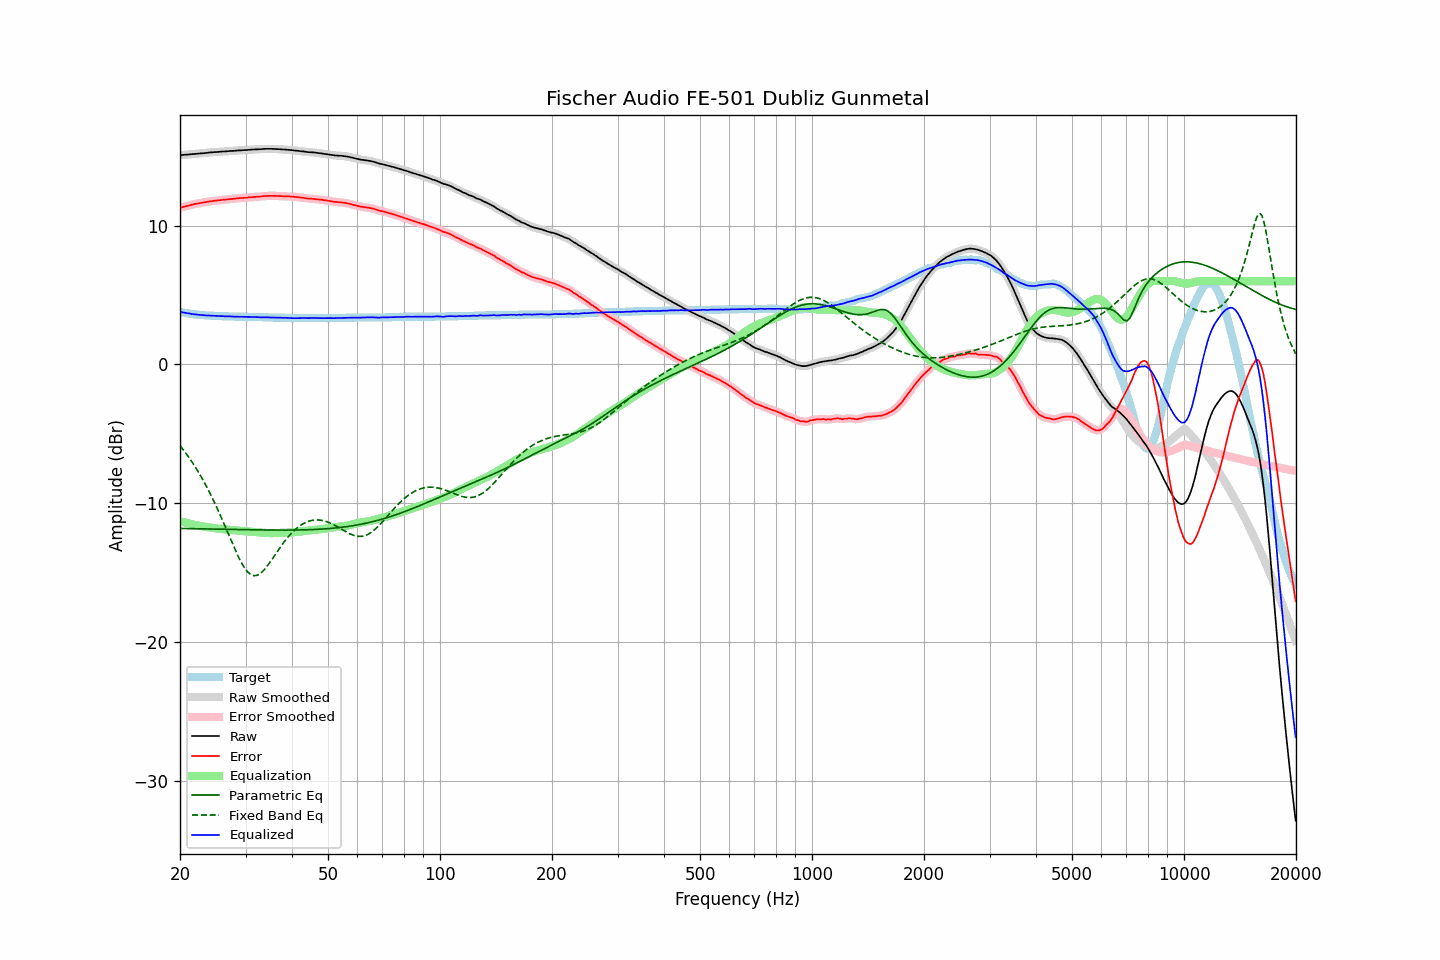

The table this chart was drawn from, first rows:
frequency, raw, error, smoothed, error_smoothed, equalization, parametric_eq, fixed_band_eq, equalized_raw, equalized_smoothed, target
20.00, 15.07, 11.28, 15.07, 11.28, -11.28, -11.81, -5.84, 3.80, 3.80, 3.80
20.20, 15.08, 11.32, 15.08, 11.31, -11.31, -11.81, -5.99, 3.77, 3.77, 3.77
20.40, 15.09, 11.35, 15.09, 11.35, -11.35, -11.81, -6.14, 3.75, 3.75, 3.75
20.61, 15.10, 11.38, 15.10, 11.38, -11.38, -11.81, -6.29, 3.73, 3.73, 3.73
20.81, 15.11, 11.41, 15.11, 11.41, -11.41, -11.82, -6.44, 3.70, 3.70, 3.71
21.02, 15.12, 11.44, 15.12, 11.44, -11.44, -11.82, -6.61, 3.68, 3.68, 3.69
21.23, 15.13, 11.47, 15.13, 11.47, -11.47, -11.82, -6.77, 3.67, 3.67, 3.67
21.44, 15.14, 11.50, 15.14, 11.50, -11.50, -11.82, -6.94, 3.65, 3.65, 3.65
21.66, 15.15, 11.53, 15.15, 11.52, -11.52, -11.82, -7.11, 3.63, 3.63, 3.63
21.87, 15.16, 11.55, 15.16, 11.55, -11.55, -11.83, -7.29, 3.62, 3.62, 3.62
22.09, 15.17, 11.58, 15.17, 11.57, -11.57, -11.83, -7.47, 3.60, 3.60, 3.60
22.31, 15.18, 11.60, 15.18, 11.60, -11.60, -11.83, -7.66, 3.59, 3.59, 3.59
22.54, 15.19, 11.62, 15.19, 11.62, -11.62, -11.83, -7.85, 3.58, 3.58, 3.58
22.76, 15.20, 11.64, 15.20, 11.64, -11.64, -11.83, -8.06, 3.57, 3.57, 3.57
22.99, 15.21, 11.66, 15.21, 11.66, -11.66, -11.84, -8.26, 3.55, 3.55, 3.56
23.22, 15.22, 11.68, 15.22, 11.68, -11.68, -11.84, -8.47, 3.54, 3.54, 3.55
23.45, 15.23, 11.70, 15.23, 11.70, -11.70, -11.84, -8.68, 3.54, 3.54, 3.54
23.69, 15.24, 11.72, 15.25, 11.72, -11.72, -11.84, -8.90, 3.53, 3.53, 3.53
23.92, 15.26, 11.74, 15.26, 11.74, -11.73, -11.85, -9.12, 3.53, 3.53, 3.53
24.16, 15.27, 11.76, 15.27, 11.75, -11.75, -11.85, -9.35, 3.52, 3.52, 3.52
24.40, 15.28, 11.77, 15.29, 11.77, -11.77, -11.85, -9.59, 3.52, 3.52, 3.52
24.65, 15.29, 11.79, 15.29, 11.78, -11.78, -11.85, -9.83, 3.51, 3.51, 3.51
24.89, 15.30, 11.80, 15.30, 11.80, -11.80, -11.85, -10.07, 3.50, 3.50, 3.51
25.14, 15.30, 11.81, 15.31, 11.81, -11.81, -11.86, -10.33, 3.49, 3.49, 3.50
25.39, 15.31, 11.83, 15.31, 11.82, -11.83, -11.86, -10.58, 3.49, 3.49, 3.49
25.65, 15.32, 11.84, 15.32, 11.84, -11.84, -11.86, -10.84, 3.49, 3.49, 3.49
25.91, 15.33, 11.86, 15.33, 11.85, -11.85, -11.86, -11.11, 3.48, 3.48, 3.48
26.16, 15.34, 11.87, 15.34, 11.86, -11.86, -11.87, -11.37, 3.48, 3.48, 3.48
26.43, 15.34, 11.87, 15.35, 11.87, -11.88, -11.87, -11.64, 3.47, 3.47, 3.48
26.69, 15.35, 11.89, 15.35, 11.88, -11.89, -11.87, -11.92, 3.47, 3.47, 3.47
26.96, 15.36, 11.90, 15.36, 11.90, -11.90, -11.87, -12.19, 3.46, 3.46, 3.47
27.23, 15.37, 11.92, 15.37, 11.91, -11.91, -11.88, -12.46, 3.46, 3.46, 3.46
27.50, 15.38, 11.93, 15.38, 11.92, -11.92, -11.88, -12.74, 3.46, 3.46, 3.46
27.77, 15.38, 11.93, 15.39, 11.93, -11.93, -11.88, -13.00, 3.45, 3.45, 3.46
28.05, 15.39, 11.95, 15.39, 11.94, -11.95, -11.88, -13.27, 3.45, 3.45, 3.45
28.33, 15.40, 11.96, 15.40, 11.96, -11.96, -11.88, -13.52, 3.45, 3.45, 3.45
28.62, 15.41, 11.97, 15.41, 11.97, -11.97, -11.89, -13.77, 3.45, 3.45, 3.45
28.90, 15.42, 11.99, 15.42, 11.98, -11.98, -11.89, -14.01, 3.45, 3.44, 3.44
29.19, 15.42, 11.99, 15.43, 11.99, -11.99, -11.89, -14.23, 3.44, 3.44, 3.44
29.48, 15.43, 12.00, 15.43, 12.00, -12.00, -11.89, -14.43, 3.44, 3.44, 3.44
29.78, 15.44, 12.01, 15.44, 12.00, -12.01, -11.90, -14.63, 3.44, 3.43, 3.44
30.08, 15.44, 12.01, 15.45, 12.01, -12.02, -11.90, -14.78, 3.43, 3.43, 3.44
30.38, 15.45, 12.03, 15.45, 12.02, -12.03, -11.90, -14.93, 3.43, 3.43, 3.43
30.68, 15.46, 12.04, 15.46, 12.04, -12.04, -11.90, -15.03, 3.43, 3.43, 3.43
30.99, 15.47, 12.05, 15.47, 12.05, -12.04, -11.90, -15.13, 3.43, 3.43, 3.43
31.30, 15.48, 12.06, 15.48, 12.06, -12.05, -11.91, -15.18, 3.43, 3.43, 3.43
31.61, 15.48, 12.07, 15.49, 12.07, -12.06, -11.91, -15.21, 3.42, 3.42, 3.42
31.93, 15.49, 12.08, 15.49, 12.07, -12.07, -11.91, -15.20, 3.42, 3.42, 3.42
32.24, 15.49, 12.08, 15.50, 12.08, -12.08, -11.91, -15.18, 3.41, 3.41, 3.42
32.57, 15.50, 12.10, 15.50, 12.09, -12.09, -11.91, -15.12, 3.41, 3.41, 3.41
32.89, 15.50, 12.10, 15.51, 12.10, -12.10, -11.92, -15.05, 3.40, 3.40, 3.41
33.22, 15.51, 12.11, 15.52, 12.11, -12.11, -11.92, -14.95, 3.40, 3.40, 3.41
33.55, 15.52, 12.13, 15.52, 12.12, -12.12, -11.92, -14.84, 3.40, 3.40, 3.40
33.89, 15.53, 12.14, 15.53, 12.13, -12.13, -11.92, -14.70, 3.40, 3.40, 3.40
34.23, 15.53, 12.14, 15.53, 12.14, -12.14, -11.92, -14.56, 3.40, 3.40, 3.40
34.57, 15.53, 12.15, 15.54, 12.14, -12.14, -11.92, -14.40, 3.39, 3.39, 3.39
34.92, 15.53, 12.15, 15.53, 12.15, -12.15, -11.92, -14.24, 3.39, 3.39, 3.39
35.27, 15.53, 12.15, 15.53, 12.15, -12.15, -11.92, -14.07, 3.39, 3.38, 3.39
35.62, 15.52, 12.15, 15.53, 12.15, -12.15, -11.93, -13.90, 3.38, 3.38, 3.38
35.97, 15.52, 12.15, 15.52, 12.14, -12.14, -11.93, -13.73, 3.38, 3.38, 3.38
... 635 more rows
